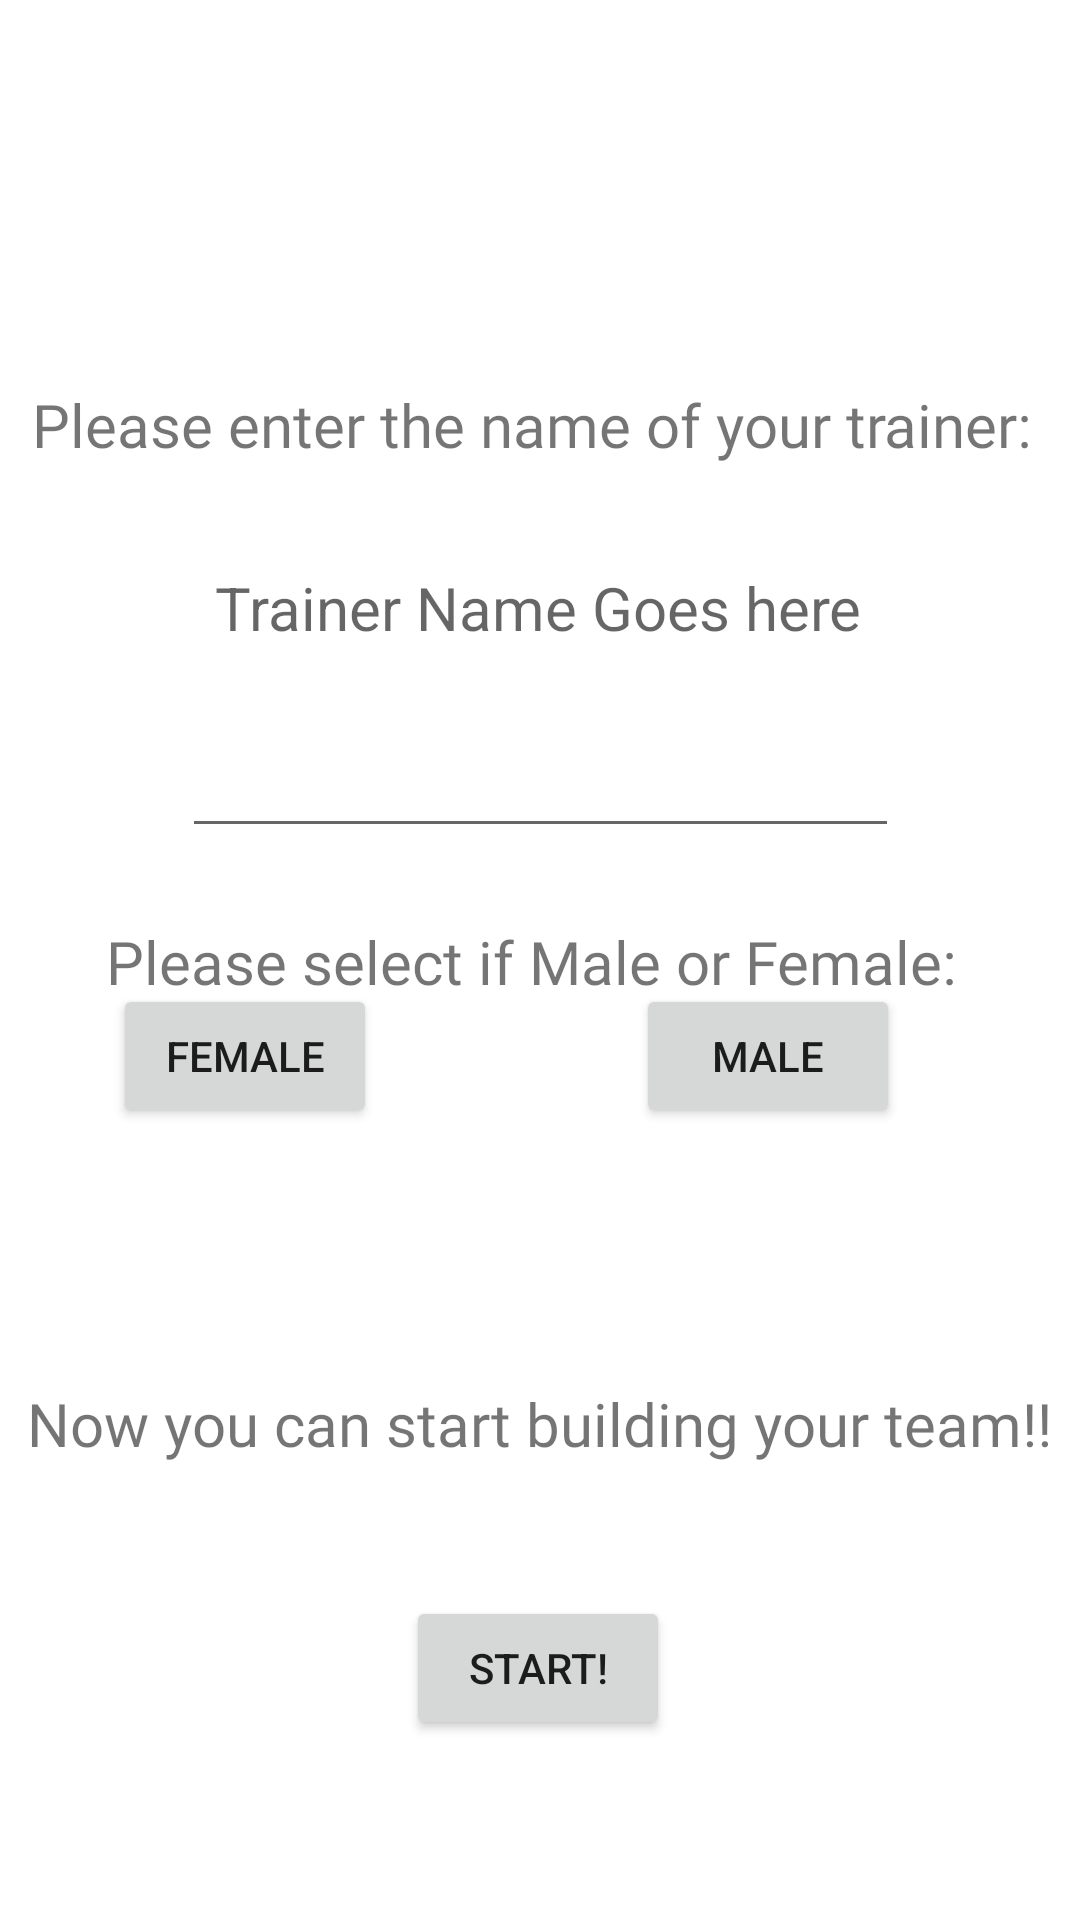

Write the Android layout XML for this screen, with the resource values it uses.
<!-- AndroidManifest.xml: application theme Theme.3IPSoftwareProject -->
<!-- res/layout/activity_main_choose_trainer.xml -->
<?xml version="1.0" encoding="utf-8"?>
<androidx.constraintlayout.widget.ConstraintLayout xmlns:android="http://schemas.android.com/apk/res/android"
    xmlns:app="http://schemas.android.com/apk/res-auto"
    xmlns:tools="http://schemas.android.com/tools"
    android:layout_width="match_parent"
    android:layout_height="match_parent"
    tools:context=".MainActivity_chooseTrainer">

    <Button
        android:id="@+id/female_button"
        android:layout_width="wrap_content"
        android:layout_height="wrap_content"
        android:layout_marginBottom="264dp"
        android:text="Female"
        app:layout_constraintBottom_toBottomOf="parent"
        app:layout_constraintEnd_toEndOf="parent"
        app:layout_constraintHorizontal_bias="0.138"
        app:layout_constraintStart_toStartOf="parent" />

    <Button
        android:id="@+id/male_button"
        android:layout_width="wrap_content"
        android:layout_height="wrap_content"
        android:layout_marginBottom="264dp"
        android:text="Male"
        app:layout_constraintBottom_toBottomOf="parent"
        app:layout_constraintEnd_toEndOf="parent"
        app:layout_constraintHorizontal_bias="0.591"
        app:layout_constraintStart_toEndOf="@+id/female_button" />

    <TextView
        android:id="@+id/trainer_textView"
        android:layout_width="wrap_content"
        android:layout_height="wrap_content"
        android:layout_marginTop="128dp"
        android:fontFamily="@font/akaya_telivigala"
        android:text="Please enter the name of your trainer: "
        android:textSize="20sp"
        app:layout_constraintEnd_toEndOf="parent"
        app:layout_constraintStart_toStartOf="parent"
        app:layout_constraintTop_toTopOf="parent" />

    <TextView
        android:id="@+id/trainer2_textView"
        android:layout_width="wrap_content"
        android:layout_height="wrap_content"
        android:fontFamily="@font/akaya_telivigala"
        android:text="Please select if Male or Female: "
        android:textSize="20sp"
        app:layout_constraintBottom_toBottomOf="parent"
        app:layout_constraintEnd_toEndOf="parent"
        app:layout_constraintHorizontal_bias="0.496"
        app:layout_constraintStart_toStartOf="parent"
        app:layout_constraintTop_toBottomOf="@+id/trainerName_textView"
        app:layout_constraintVertical_bias="0.229" />

    <TextView
        android:id="@+id/trainerName_textView"
        android:layout_width="wrap_content"
        android:layout_height="wrap_content"
        android:hint="Trainer Name Goes here"
        android:textSize="20sp"
        app:layout_constraintBottom_toBottomOf="parent"
        app:layout_constraintEnd_toEndOf="parent"
        app:layout_constraintHorizontal_bias="0.497"
        app:layout_constraintStart_toStartOf="parent"
        app:layout_constraintTop_toBottomOf="@+id/trainer_textView"
        app:layout_constraintVertical_bias="0.074" />

    <TextView
        android:id="@+id/starting_textView"
        android:layout_width="wrap_content"
        android:layout_height="wrap_content"
        android:layout_marginBottom="152dp"
        android:fontFamily="@font/akaya_telivigala"
        android:text="Now you can start building your team!!"
        android:textAlignment="center"
        android:textSize="20sp"
        app:layout_constraintBottom_toBottomOf="parent"
        app:layout_constraintEnd_toEndOf="parent"
        app:layout_constraintHorizontal_bias="0.488"
        app:layout_constraintStart_toStartOf="parent" />

    <EditText
        android:id="@+id/trainerNameInput"
        android:layout_width="239dp"
        android:layout_height="42dp"
        android:textSize="20sp"
        app:layout_constraintBottom_toTopOf="@+id/trainer2_textView"
        app:layout_constraintEnd_toEndOf="parent"
        app:layout_constraintStart_toStartOf="parent"
        app:layout_constraintTop_toBottomOf="@+id/trainerName_textView" />

    <Button
        android:id="@+id/start2_button"
        android:layout_width="wrap_content"
        android:layout_height="wrap_content"
        android:layout_marginBottom="60dp"
        android:text="Start!"
        app:layout_constraintBottom_toBottomOf="parent"
        app:layout_constraintEnd_toEndOf="parent"
        app:layout_constraintHorizontal_bias="0.498"
        app:layout_constraintStart_toStartOf="parent" />
</androidx.constraintlayout.widget.ConstraintLayout>
<!-- resources referenced by this layout -->
<resources>
  <style name="Theme.3IPSoftwareProject" parent="Theme.MaterialComponents.DayNight.DarkActionBar">
          
          <item name="colorPrimary">@color/purple_500</item>
          <item name="colorPrimaryVariant">@color/purple_700</item>
          <item name="colorOnPrimary">@color/white</item>
          
          <item name="colorSecondary">@color/teal_200</item>
          <item name="colorSecondaryVariant">@color/teal_700</item>
          <item name="colorOnSecondary">@color/black</item>
          
          <item name="android:statusBarColor" tools:targetApi="l">?attr/colorPrimaryVariant</item>
          
      </style>
  <!-- not gathered from this repository: default colours our renderer supplied (Android Studio template values) -->
  <color name="purple_500">#FF6200EE</color>
  <color name="purple_700">#FF3700B3</color>
  <color name="teal_200">#FF03DAC5</color>
  <color name="teal_700">#FF018786</color>
  <color name="black">#FF000000</color>
  <color name="white">#FFFFFFFF</color>
</resources>
